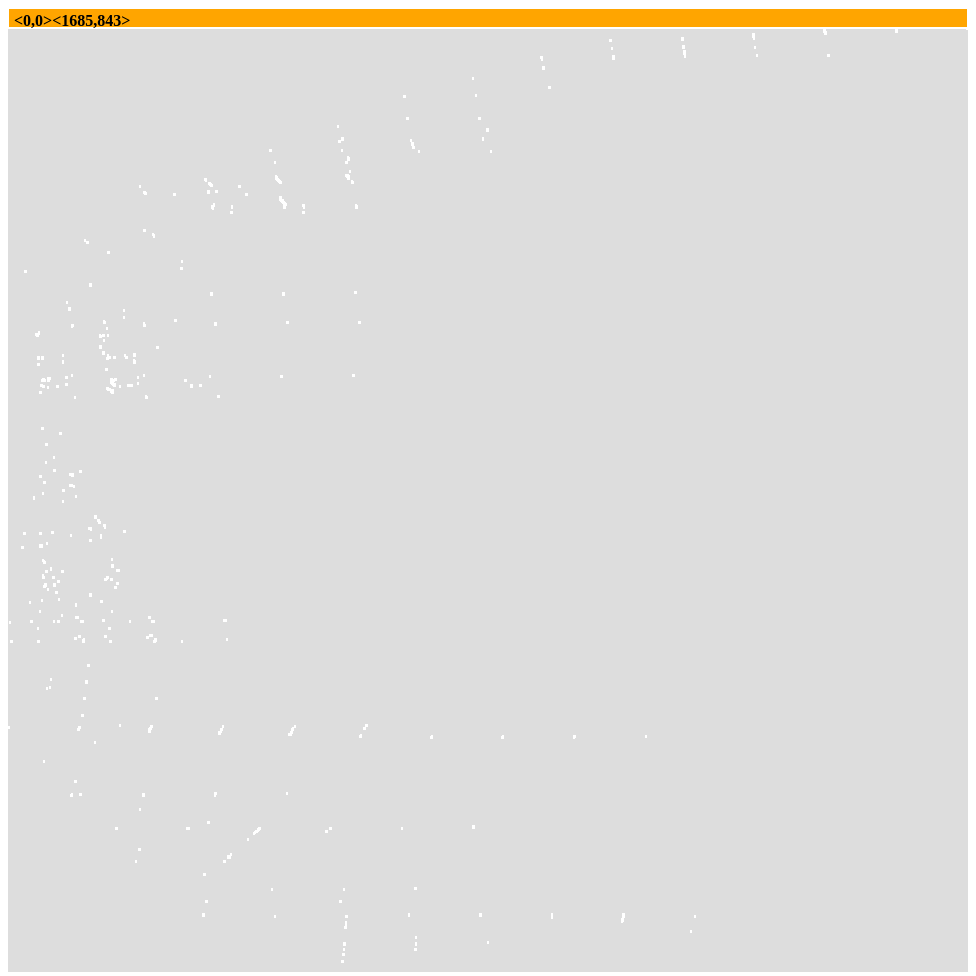
D3 v5 page, settled after 480 driven frames (8 s of simulated time); the page loaded 1 data file(s).


// ── zoomgrid.js
var margin = {top: 20, right: 0, bottom: 0, left: 0},
    width = 960,
    height = 960 - margin.top - margin.bottom,
    transitioning;

// Domain set dynamically
var xScale = d3.scaleLinear()
    .range([0, width]);
var yScale = d3.scaleLinear()
    .range([0, height]);

var svg = d3.select("#chart").append("svg")
    .attr("width", width + margin.left + margin.right)
    .attr("height", height + margin.bottom + margin.top)
    .style("margin-left", -margin.left + "px")
    .style("margin.right", -margin.right + "px")
  .append("g")
    .attr("transform", "translate(" + margin.left + "," + margin.top + ")")
    .style("shape-rendering", "crispEdges");

var grandparent = svg.append("g")
    .attr("class", "grandparent");

grandparent.append("rect")
    .attr("y", -margin.top)
    .attr("width", width)
    .attr("height", margin.top);

grandparent.append("text")
    .attr("x", 6)
    .attr("y", 6 - margin.top)
    .attr("dy", ".75em");

// traverses tree to fill in 
function fillData(tree) {
    var traverse = (d, p) => node => {
        var n = {}
        n.parent = p
        n.depth = d
        n.x  = parseInt(node.x)
        n.dx = parseInt(node.dx)
        n.y  = parseInt(node.y)
        n.dy = parseInt(node.dy)
        n.id = node.id
        n.data = node.rollup_data

        if (node.children)
            n.children = node.children.map(traverse(d+1, n));

        return n

    }
    return traverse(0, null)(tree);
}

var parentOf = d => d.parent


var fullnameOf = d => d.parent ? fullnameOf(d.parent) + "." + d.id
                                 : d.id
var nameOf = d => d.id.substring(0, 5)

d3.json("../json/batik-flat.json").then( root => {
    console.log(root)
    data = fillData(root)
    console.log(data)
    xScale.domain([data.x, data.x + data.dx])
    yScale.domain([data.y, data.y + data.dy])

    display(data)
});

  function display(d) {
    console.log("launching display")


    grandparent
        .datum(parentOf(d))
        .on("click", transition)
      .select("text")
        .text(fullnameOf(d));


    var g1 = svg.insert("g", ".grandparent")
        .datum(d)
        .attr("class", "depth");

    var g = g1.selectAll("g")
        .data(d.children)
      .enter().append("g");

    g.filter(function(d) { return d.children; })
        .classed("children", true)
        .on("click", transition);

    g.selectAll(".child")
        .data(function(d) { return d.children || [d]; })
      .enter().append("rect")
        .attr("class", "child")
        .call(rect);

    g.append("rect")
        .attr("class", "parent")
        .call(rect)
      .append("title")
        .text((d) => d.size);

    // g.append("text")
    //     .attr("dy", ".75em")
    //     .text(nameOf)
    //     .call(text);

    function transition(d) {
      console.log("transitionign to ", d)

      if (transitioning || !d) return;
      transitioning = true;

      var g2 = display(d),
          t1 = g1.transition().duration(750),
          t2 = g2.transition().duration(750);

      // Update the domain only after entering new elements.
      xScale.domain([d.x, d.x + d.dx]);
      yScale.domain([d.y, d.y + d.dy]);

      // Enable anti-aliasing during the transition.
      // svg.style("shape-rendering", null);

      // Draw child nodes on top of parent nodes.
      svg.selectAll(".depth").sort(function(a, b) { return a.depth - b.depth; });

      // Fade-in entering text.
      g2.selectAll("text").style("fill-opacity", 0);

      // Transition to the new view.
      t1.selectAll("text").call(text).style("fill-opacity", 0);
      t2.selectAll("text").call(text).style("fill-opacity", 1);
      t1.selectAll("rect").call(rect);
      t2.selectAll("rect").call(rect);

        transitioning = false;
      // // Remove the old node when the transition is finished.
      t1.remove()
      // svg.style("shape-rendering", "crispEdges");
      // .each("end", function() {
      // });
    }

    return g;

  }

  function text(text) {
    text.attr("x", function(d) { return xScale(d.x) + 6; })
        .attr("y", function(d) { return yScale(d.y) + 6; });
  }

  function rect(rect) {
    rect.attr("x", function(d) { return xScale(d.x); })
        .attr("y", function(d) { return yScale(d.y); })
        .attr("width", function(d) { return xScale(d.x + d.dx) - xScale(d.x); })
        .attr("height", function(d) { return yScale(d.y + d.dy) - yScale(d.y); });
  }



### data: ../json/batik-flat.json
{
 "x": "0",
 "y": "0",
 "dx": "1685",
 "dy": "843",
 "rollup_data": {
  "size": "18783"
 },
 "id": "<0,0><1685,843>",
 "children": [
  {
   "x": "0",
   "y": "627",
   "dx": "1",
   "dy": "1",
   "rollup_data": {
    "size": "1"
   },
   "id": "autogen"
  },
  {
   "x": "3",
   "y": "533",
   "dx": "1",
   "dy": "1",
   "rollup_data": {
    "size": "1"
   },
   "id": "autogen0"
  },
  {
   "x": "6",
   "y": "550",
   "dx": "1",
   "dy": "1",
   "rollup_data": {
    "size": "1"
   },
   "id": "autogen1"
  },
  {
   "x": "25",
   "y": "465",
   "dx": "1",
   "dy": "1",
   "rollup_data": {
    "size": "1"
   },
   "id": "autogen2"
  },
  {
   "x": "28",
   "y": "453",
   "dx": "1",
   "dy": "1",
   "rollup_data": {
    "size": "1"
   },
   "id": "autogen3"
  },
  {
   "x": "30",
   "y": "218",
   "dx": "1",
   "dy": "1",
   "rollup_data": {
    "size": "1"
   },
   "id": "autogen4"
  },
  {
   "x": "38",
   "y": "515",
   "dx": "1",
   "dy": "1",
   "rollup_data": {
    "size": "1"
   },
   "id": "autogen5"
  },
  {
   "x": "41",
   "y": "532",
   "dx": "1",
   "dy": "1",
   "rollup_data": {
    "size": "1"
   },
   "id": "autogen6"
  },
  "... 491 more items"
 ]
}